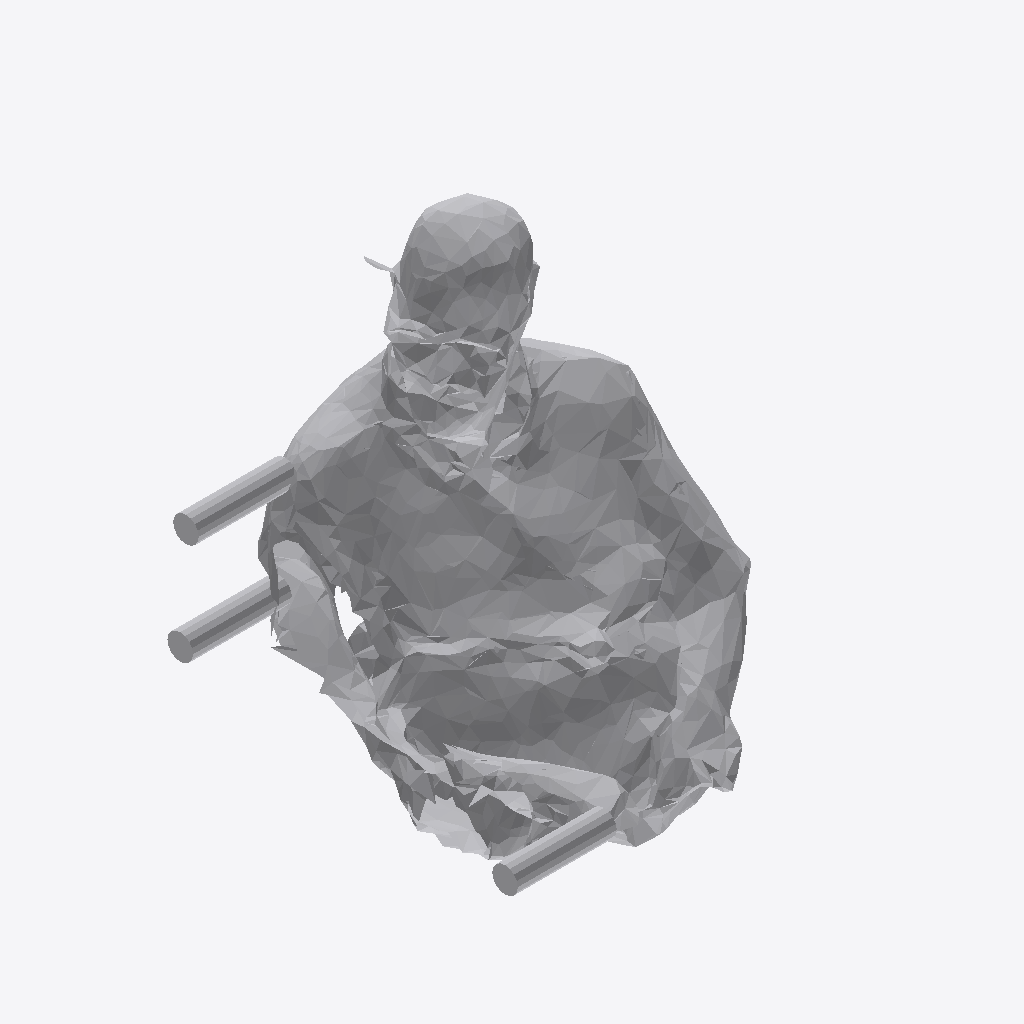
Isometric view of an IFC building model (IFC-SPF (STEP), schema IFC4, length unit metre), seen from the south-west, elements coloured by IFC class: 1 other element (light grey).
Extent 0.758 m × 0.784 m × 0.863 m (x, y, z). Storeys (1): Ground Floor at 0.00 m. Elements (1): 1 IfcFurniture.

HEADER;
FILE_DESCRIPTION(('ViewDefinition [CoordinationView]'),'2;1');
FILE_NAME('','2026-07-12T08:13:45',(''),(''),'IfcOpenShell 0.8.0','IfcOpenShell 0.8.0','');
FILE_SCHEMA(('IFC4'));
ENDSEC;
DATA;
#17=IFCPROJECT('0ioG0y875Em9MIgPOPSBzJ',#5,'Office Project',$,$,$,$,(#15),#10);
#20=IFCSITE('0x5nQHue1DIwxy1vKc6F_k',#5,'Site',$,$,#19,$,$,.ELEMENT.,$,$,$,$,$);
#22=IFCBUILDING('3ddD_KRdbC8ejKD$54kiId',#5,'Building',$,$,#21,$,$,.ELEMENT.,$,$,$);
#24=IFCBUILDINGSTOREY('2QXyxHvZP5Ix3McJ03cfYV',#5,'Ground Floor',$,$,#23,$,$,.ELEMENT.,0.0);
#35=IFCFURNITURE('0QRZtfiSj64OlUFW1hZ6OP',#5,'list09_desk',$,$,#34,#31,$,$);
ENDSEC;
